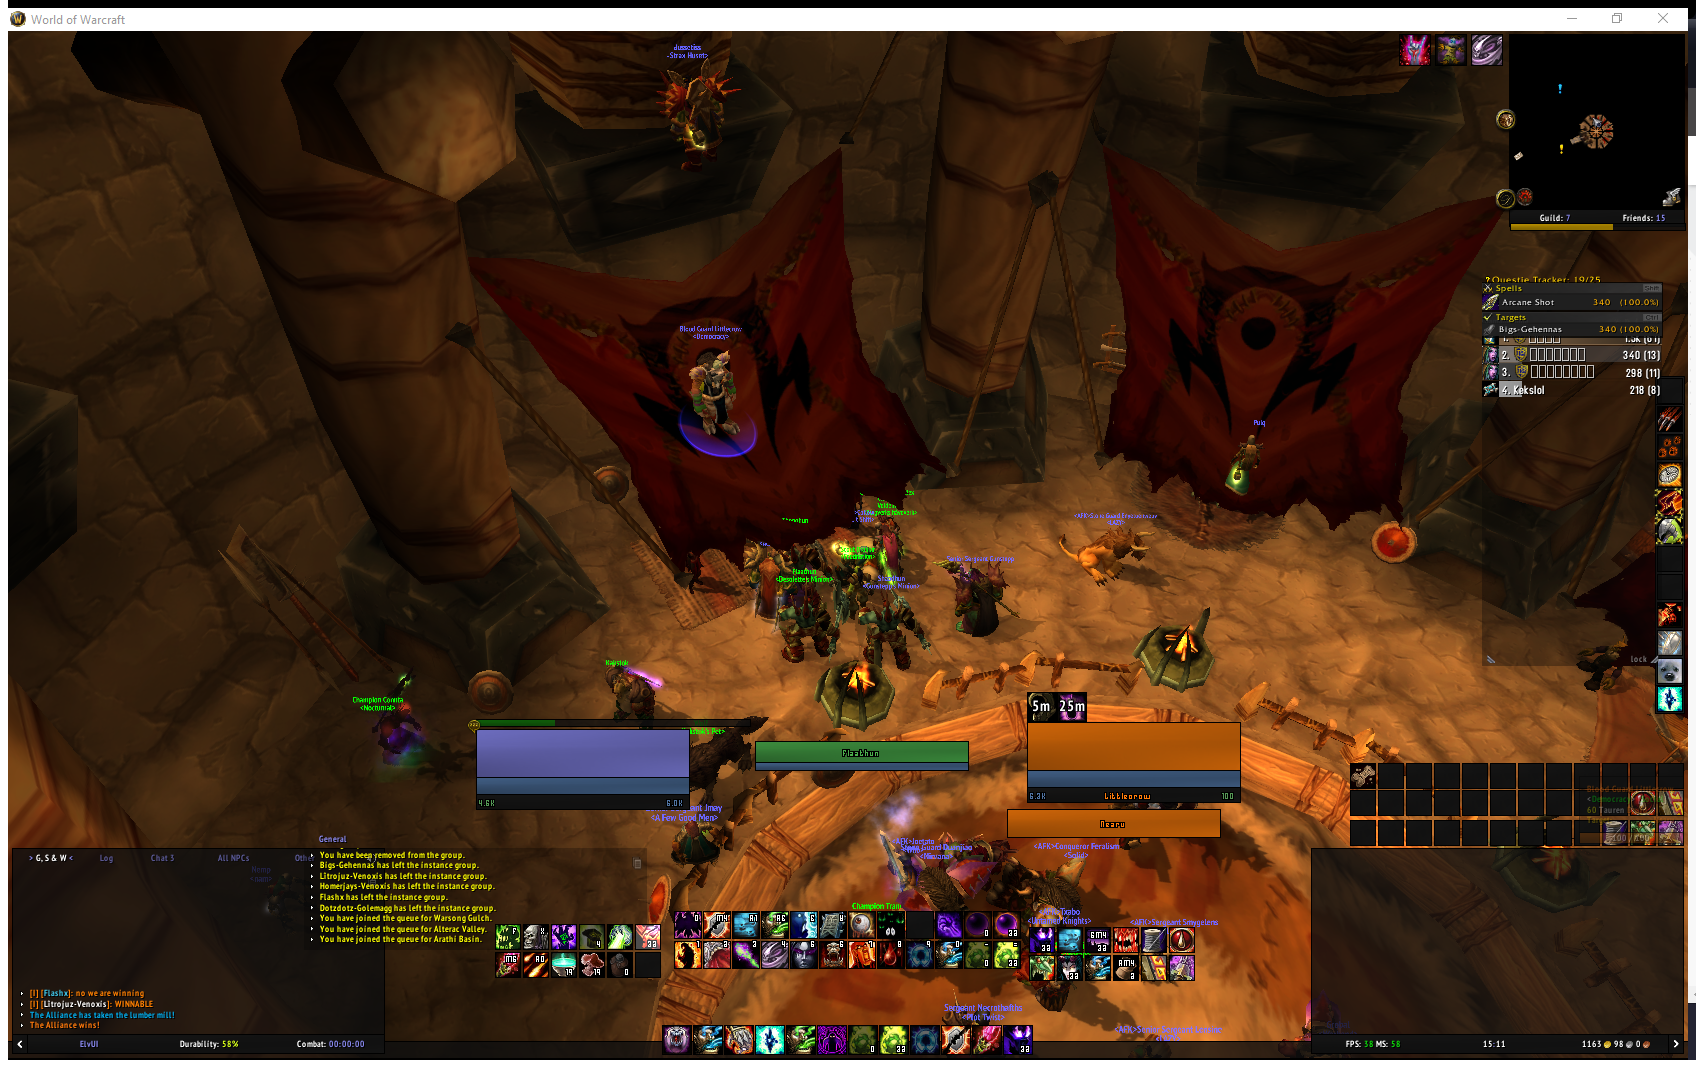
Workflow: Sequence

Step 1: Attach Window 'WorldofWa Gxwindowc' on the element in window 'World of Warcraft' (wowclassic.exe)

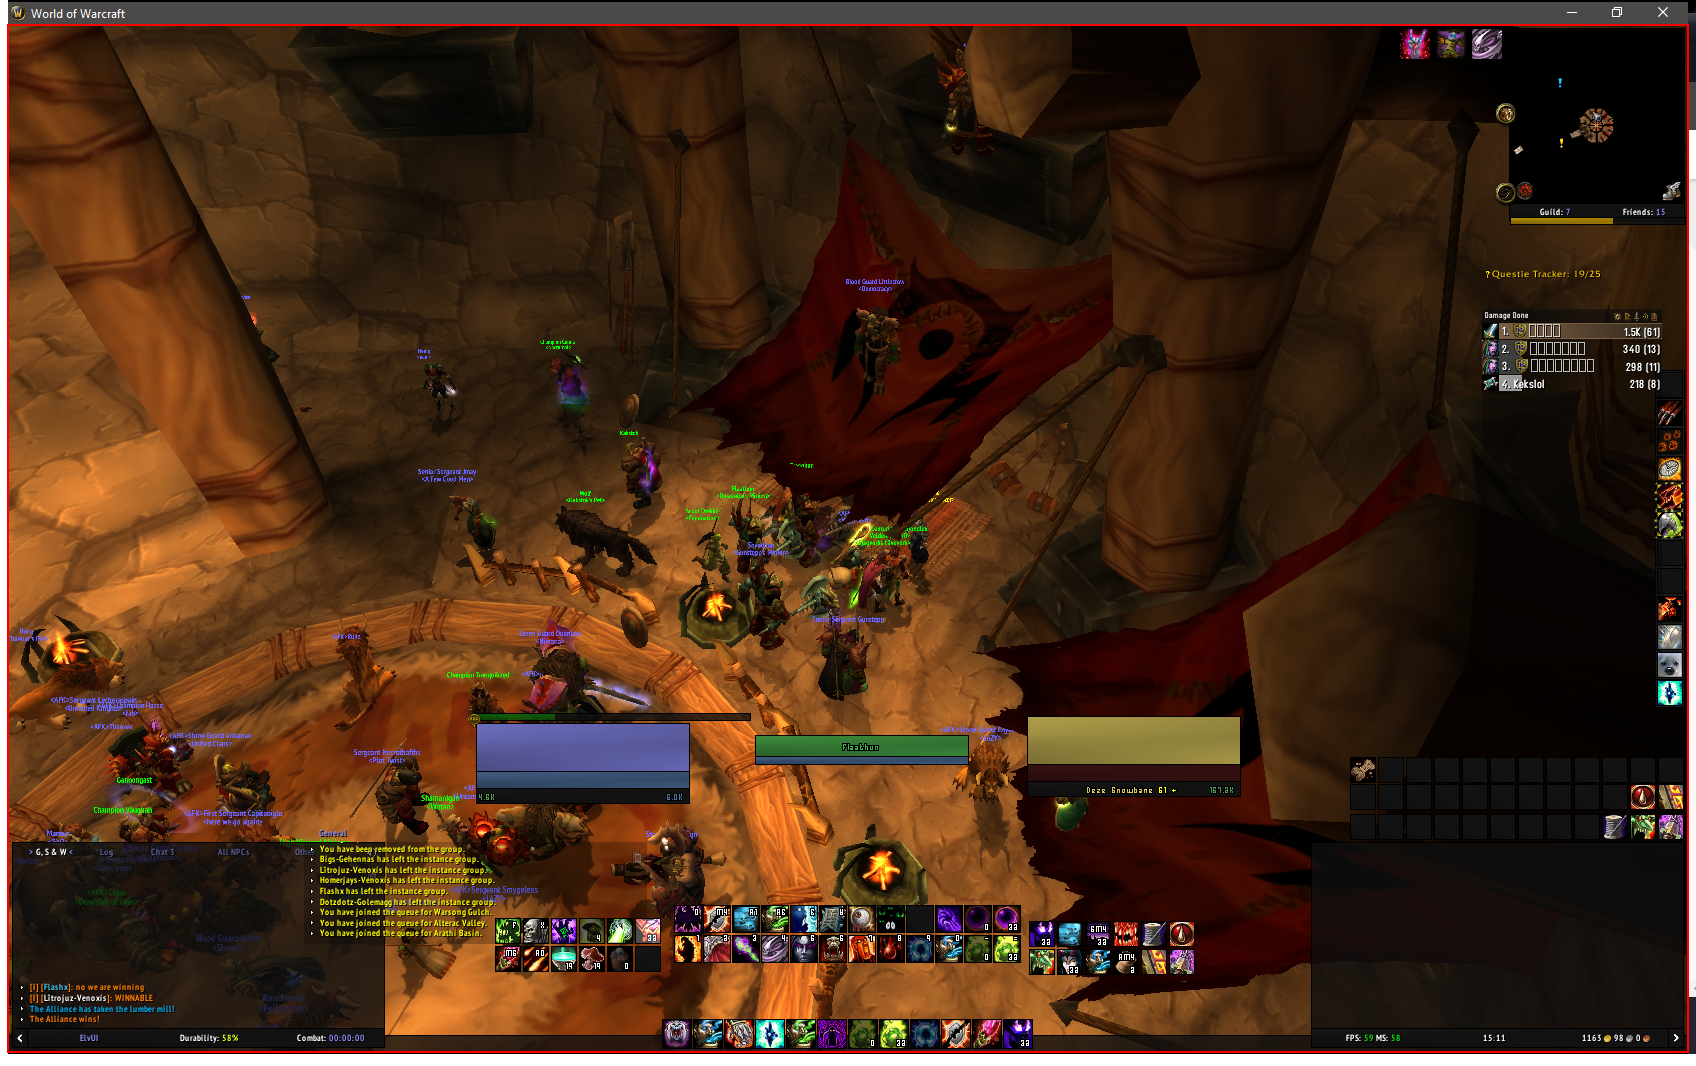
Step 2: click on the client 'World of Warcraft'

Step 3: Attach Window 'WorldofWa Gxwindowc' on the element in window 'World of Warcraft' (wowclassic.exe) (same screen as step 1)

Step 4: click on the client 'World of Warcraft' (same screen as step 2)

Step 5: Attach Window 'WorldofWa Gxwindowc' on the element in window 'World of Warcraft' (wowclassic.exe) (same screen as step 1)

Step 6: click on the client 'World of Warcraft' (same screen as step 2)

Step 7: Attach Window 'WorldofWa Gxwindowc' on the element in window 'World of Warcraft' (wowclassic.exe) (same screen as step 1)

Step 8: click on the client 'World of Warcraft' (same screen as step 2)